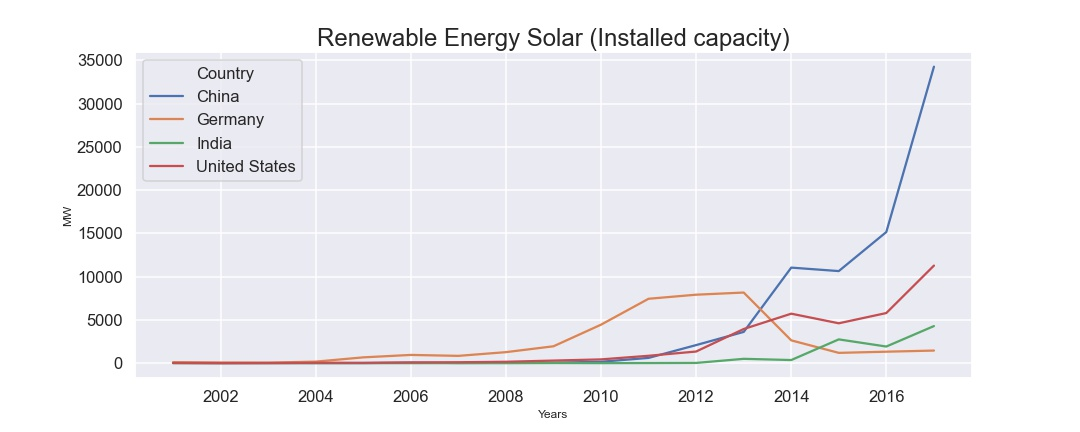

The table this chart was drawn from, first rows:
, Country, Year, Renewable Energy Solar (Installed capaci…
0, China, 2000, 33.52
1, Germany, 2000, 114.0
2, India, 2000, 0.0
3, United States, 2000, 18.5
4, China, 2001, 4.505
5, Germany, 2001, 81.0
6, India, 2001, 1.1
7, United States, 2001, 3.4
8, China, 2002, 18.51
9, Germany, 2002, 65.0
10, India, 2002, 4.4
11, United States, 2002, 6.1
12, China, 2003, 10.07
13, Germany, 2003, 175.0
14, India, 2003, 1.2
15, United States, 2003, 45.0
16, China, 2004, 10.0
17, Germany, 2004, 670.0
18, India, 2004, 1.2
19, United States, 2004, 38.0
20, China, 2005, 64.6
21, Germany, 2005, 951.0
22, India, 2005, -0.1
23, United States, 2005, 79.0
24, China, 2006, 19.0
25, Germany, 2006, 843.0
26, India, 2006, 3.8
27, United States, 2006, 105.0
28, China, 2007, 38.8
29, Germany, 2007, 1271
30, India, 2007, -2.0
31, United States, 2007, 160.0
32, China, 2008, 54.0
33, Germany, 2008, 1950
34, India, 2008, 15.5
35, United States, 2008, 298.0
36, China, 2009, 161.8
37, Germany, 2009, 4447
38, India, 2009, 2.6
39, United States, 2009, 435.0
40, China, 2010, 607.0
41, Germany, 2010, 7440
42, India, 2010, 11.7
43, United States, 2010, 852.0
44, China, 2011, 2086
45, Germany, 2011, 7910
46, India, 2011, 26
47, United States, 2011, 1342
48, China, 2012, 3611
49, Germany, 2012, 8160
50, India, 2012, 500.4
51, United States, 2012, 3946
52, China, 2013, 11040
53, Germany, 2013, 2634
54, India, 2013, 360.2
55, United States, 2013, 5717
56, China, 2014, 10640
57, Germany, 2014, 1189
58, India, 2014, 2747
59, United States, 2014, 4606
... 8 more rows
